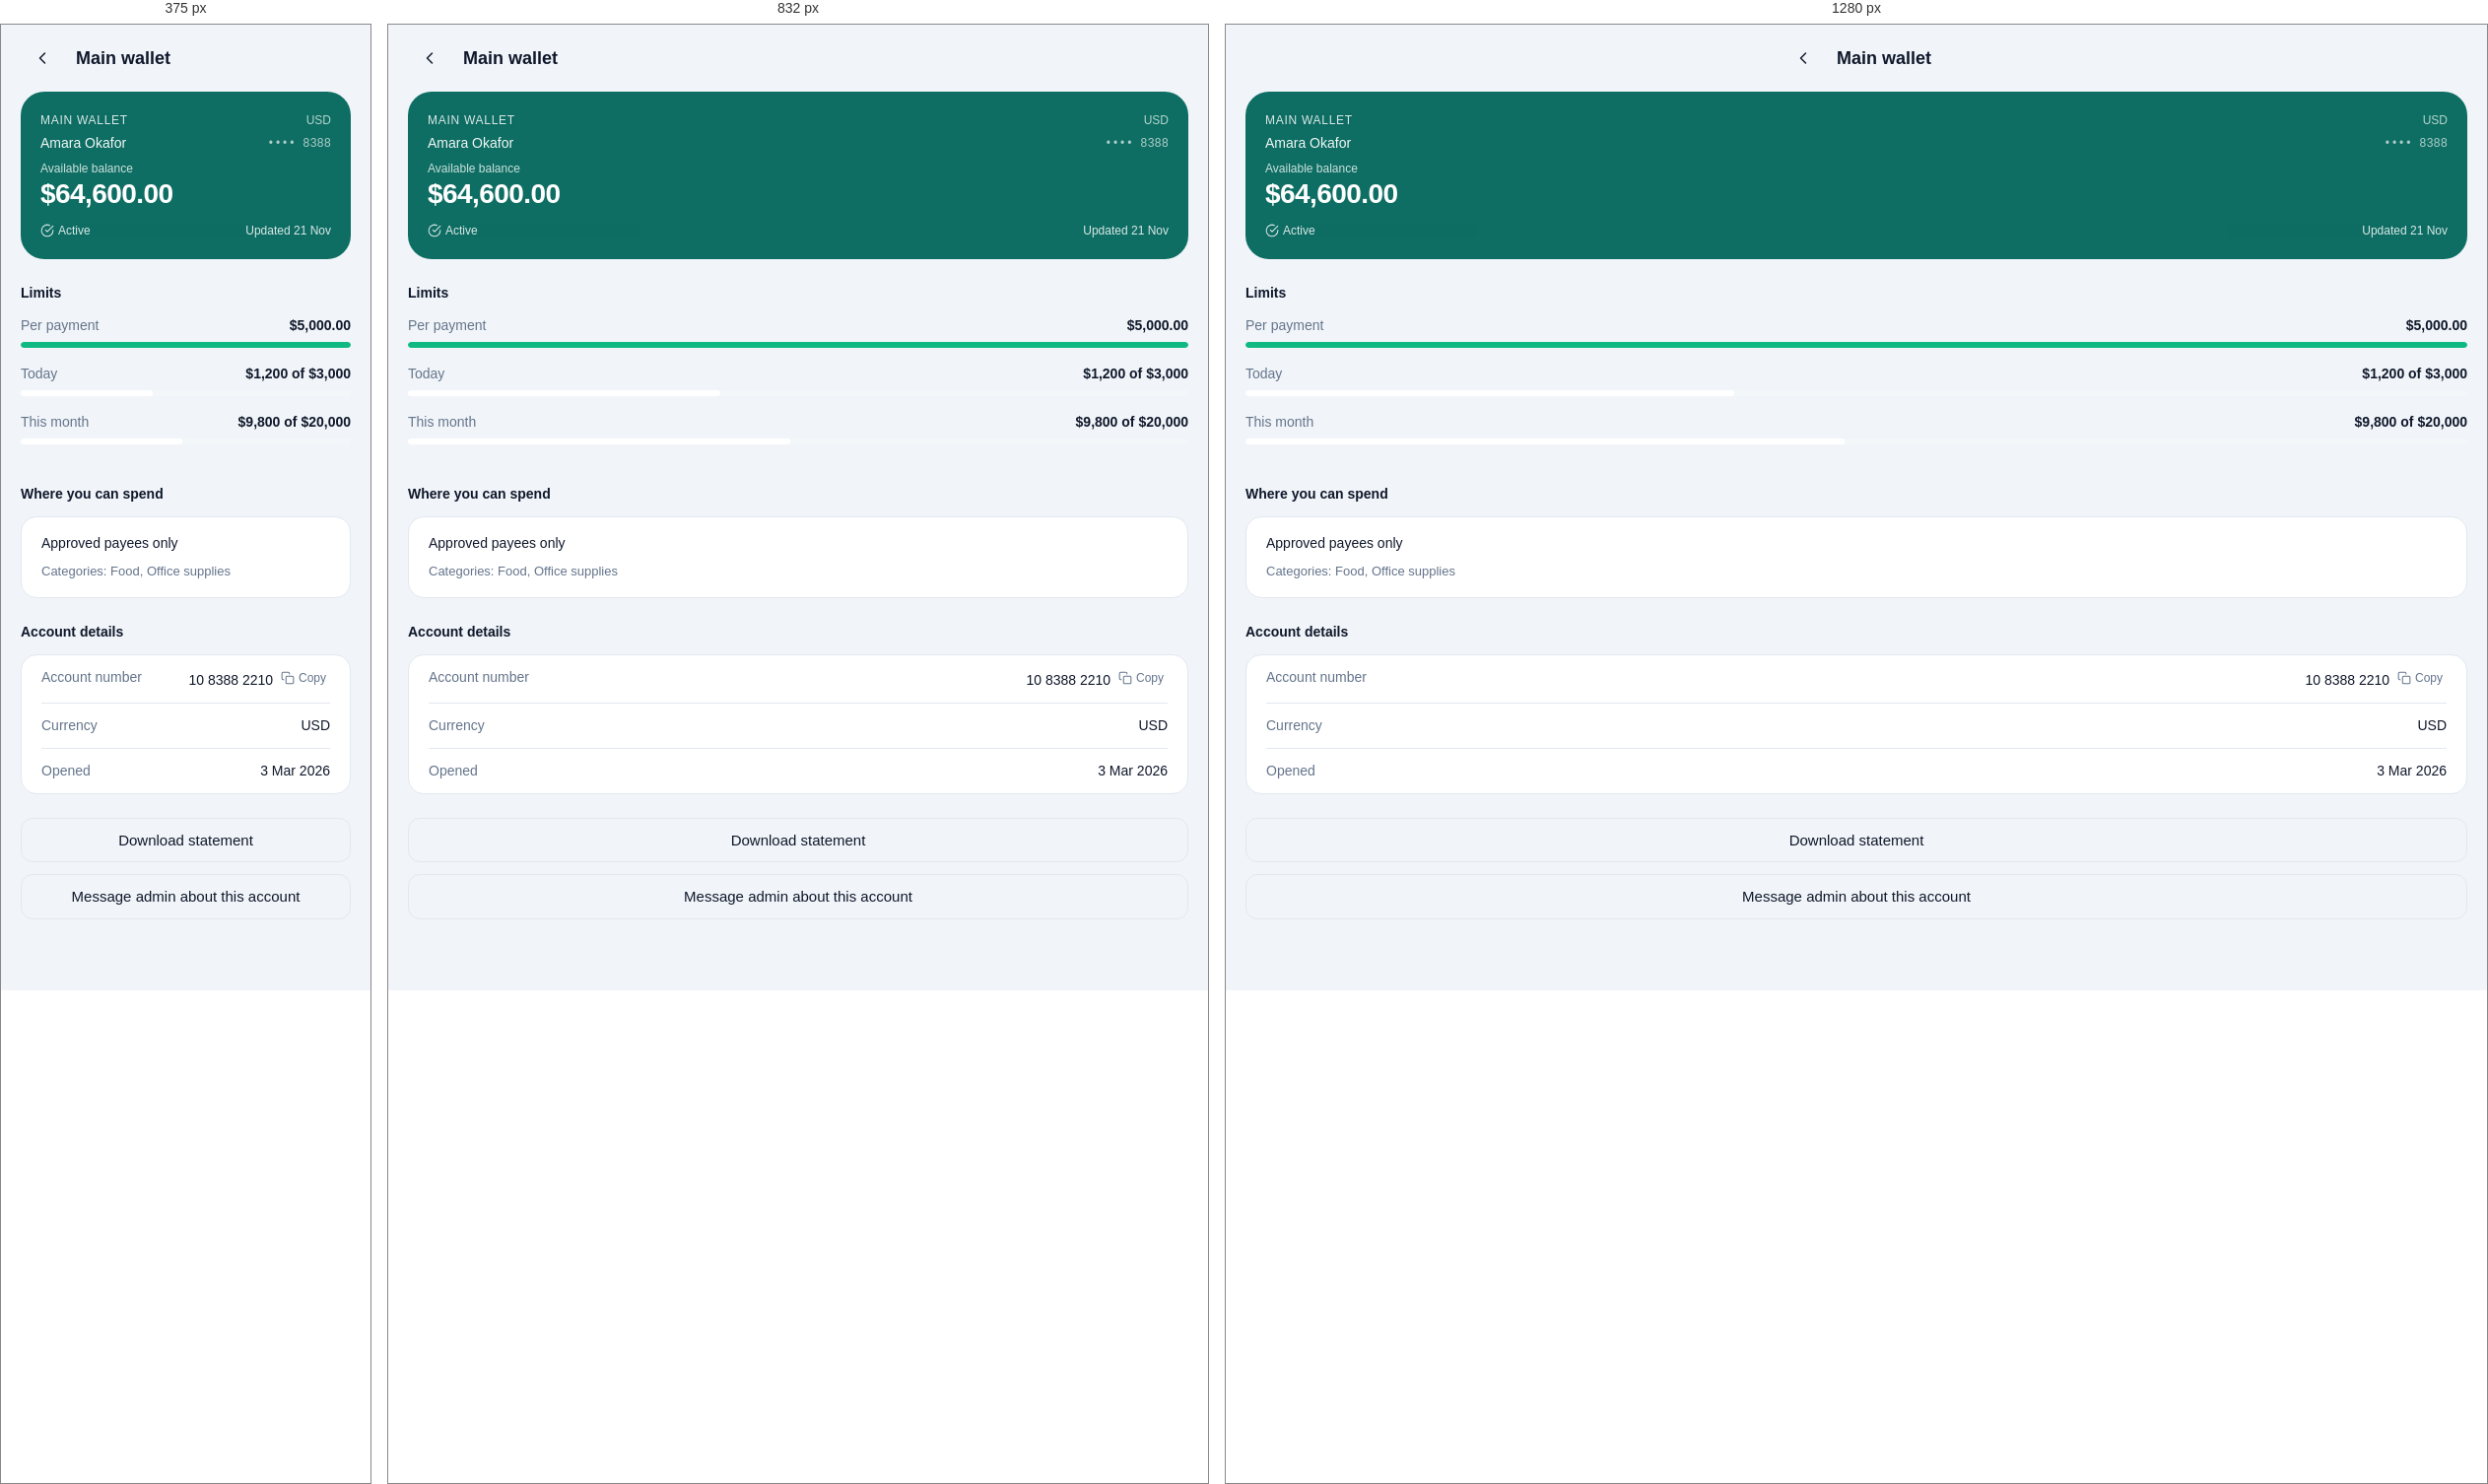
Rendered at 375 px, 832 px and 1280 px, left to right.

<!-- file: account-detail.html -->
<!DOCTYPE html>
<html lang="en">
<head>
  <meta charset="UTF-8">
  <meta name="viewport" content="width=device-width, initial-scale=1, viewport-fit=cover">
  <meta name="color-scheme" content="light dark">
  <meta name="theme-color" content="#0A1320">
  <title>Main wallet - Bastion Peak</title>
  <meta name="description" content="Account details for Main wallet.">
  <link rel="stylesheet" href="app.css">
  <link rel="preconnect" href="https://fonts.googleapis.com">
  <link rel="preconnect" href="https://fonts.gstatic.com" crossorigin>
  <link href="https://fonts.googleapis.com/css2?family=Schibsted+Grotesk:opsz,wght@12..72,400;12..72,500;12..72,600&display=swap" rel="stylesheet">
  <style>
    .sub-header { display: flex; align-items: center; gap: 12px; padding: 12px 20px; position: sticky; top: 0; z-index: 10; background: var(--bg); }
    .sub-header-title { font-size: 18px; font-weight: 600; flex: 1; }
    .detail-card { border-radius: 24px; padding: 20px; color: #fff; position: relative; overflow: hidden; min-height: 170px; display: flex; flex-direction: column; justify-content: space-between; margin: 0 20px; }
    .detail-card[data-color="ledger-green"] { background-color: #0E6E63; }
    .account-detail-section { margin-bottom: 24px; padding: 0 20px; }
    .account-detail-title { font-size: 14px; font-weight: 600; color: var(--text); margin-bottom: 12px; }
    .limit-meter { margin-bottom: 16px; }
    .limit-meter-header { display: flex; justify-content: space-between; align-items: baseline; margin-bottom: 6px; }
    .limit-meter-label { font-size: 14px; color: var(--text-muted); }
    .limit-meter-value { font-size: 14px; font-weight: 600; color: var(--text); font-variant-numeric: tabular-nums; font-feature-settings: 'tnum'; }
    .limit-meter-track { height: 6px; background: var(--surface-raised); border-radius: 9999px; overflow: hidden; }
    .limit-meter-fill { height: 100%; border-radius: 9999px; background: var(--text-muted); transition: width var(--duration-slow); }
    .progress-bar-track { height: 6px; background: rgba(255,255,255,0.15); border-radius: 9999px; overflow: hidden; }
    .progress-bar-fill { height: 100%; border-radius: 9999px; background: #fff; transition: width var(--duration-slow); }
    .detail-table-row { display: flex; justify-content: space-between; align-items: flex-start; padding: 12px 0; border-bottom: 1px solid var(--line); font-size: 14px; gap: 12px; }
    .detail-table-row:last-child { border-bottom: none; }
    .detail-table-key { color: var(--text-muted); flex-shrink: 0; }
    .detail-table-value { color: var(--text); text-align: right; word-break: break-all; }
    .copy-btn { display: inline-flex; align-items: center; gap: 4px; background: none; border: none; color: var(--text-muted); font-size: 12px; cursor: pointer; padding: 4px; border-radius: 4px; transition: color var(--duration-fast); white-space: nowrap; }
    .copy-btn:hover { color: var(--text); }
    .copy-btn svg { width: 14px; height: 14px; }
  </style>
</head>
<body>
  <main class="page page-no-nav">
    <header class="sub-header">
      <a href="home.html" class="icon-btn" aria-label="Back">
        <svg viewBox="0 0 24 24" fill="none" stroke="currentColor" stroke-width="1.75" stroke-linecap="round" stroke-linejoin="round"><polyline points="15 18 9 12 15 6"/></svg>
      </a>
      <h1 class="sub-header-title">Main wallet</h1>
    </header>

    <div class="detail-card" data-color="ledger-green" style="margin-bottom:24px;">
      <div>
        <div style="display:flex;justify-content:space-between;align-items:flex-start;gap:8px;">
          <span style="font-size:12px;font-weight:500;opacity:0.85;text-transform:uppercase;letter-spacing:0.06em;">Main wallet</span>
          <span style="font-size:12px;font-weight:500;opacity:0.7;">USD</span>
        </div>
        <div style="font-size:14px;font-weight:500;opacity:0.95;margin-top:4px;display:flex;align-items:center;justify-content:space-between;gap:8px;">Amara Okafor <span style="font-family:monospace;font-size:12px;opacity:0.7;">•••• 8388</span></div>
      </div>
      <div>
        <div style="font-size:12px;opacity:0.8;font-weight:500;">Available balance</div>
        <div style="font-size:28px;font-weight:700;line-height:1.1;letter-spacing:-0.02em;font-variant-numeric:tabular-nums;font-feature-settings:'tnum';margin-top:2px;">$64,600.00</div>
        <div style="display:flex;align-items:center;justify-content:space-between;font-size:12px;opacity:0.85;margin-top:12px;">
          <div style="display:flex;align-items:center;gap:4px;">
            <svg width="14" height="14" viewBox="0 0 24 24" fill="none" stroke="currentColor" stroke-width="1.75" stroke-linecap="round" stroke-linejoin="round"><path d="M22 11.08V12a10 10 0 1 1-5.93-9.14"/><polyline points="22 4 12 14.01 9 11.01"/></svg>
            <span>Active</span>
          </div>
          <span>Updated 21 Nov</span>
        </div>
      </div>
    </div>

    <div class="account-detail-section">
      <div class="account-detail-title">Limits</div>
      <div class="limit-meter">
        <div class="limit-meter-header">
          <span class="limit-meter-label">Per payment</span>
          <span class="limit-meter-value">$5,000.00</span>
        </div>
        <div class="limit-meter-track"><div class="limit-meter-fill" style="width:100%;background:var(--status-active);"></div></div>
      </div>
      <div class="limit-meter">
        <div class="limit-meter-header">
          <span class="limit-meter-label">Today</span>
          <span class="limit-meter-value">$1,200 of $3,000</span>
        </div>
        <div class="limit-meter-track" style="background:rgba(255,255,255,0.15);"><div class="progress-bar-fill" style="width:40%;"></div></div>
      </div>
      <div class="limit-meter">
        <div class="limit-meter-header">
          <span class="limit-meter-label">This month</span>
          <span class="limit-meter-value">$9,800 of $20,000</span>
        </div>
        <div class="limit-meter-track" style="background:rgba(255,255,255,0.15);"><div class="progress-bar-fill" style="width:49%;"></div></div>
      </div>
    </div>

    <div class="account-detail-section">
      <div class="account-detail-title">Where you can spend</div>
      <div class="card" style="padding:16px 20px;">
        <div style="font-size:14px;color:var(--text);margin-bottom:8px;">Approved payees only</div>
        <div style="font-size:13px;color:var(--text-muted);">Categories: Food, Office supplies</div>
      </div>
    </div>

    <div class="account-detail-section">
      <div class="account-detail-title">Account details</div>
      <div class="card" style="padding:0 20px;">
        <div class="detail-table-row">
          <span class="detail-table-key">Account number</span>
          <span class="detail-table-value">10 8388 2210 <button class="copy-btn" aria-label="Copy account number" onclick="navigator.clipboard.writeText('10 8388 2210').then(function(){var b=document.querySelector('.copy-btn');b.textContent='Copied';setTimeout(function(){b.innerHTML='<svg viewBox=\\'0 0 24 24\\' fill=\\'none\\' stroke=\\'currentColor\\' stroke-width=\\'1.75\\' stroke-linecap=\\'round\\' stroke-linejoin=\\'round\\'><rect x=\\'9\\' y=\\'9\\' width=\\'13\\' height=\\'13\\' rx=\\'2\\' ry=\\'2\\'/><path d=\\'M5 15H4a2 2 0 0 1-2-2V4a2 2 0 0 1 2-2h9a2 2 0 0 1 2 2v1\\'/></svg> Copy';});})"><svg viewBox="0 0 24 24" fill="none" stroke="currentColor" stroke-width="1.75" stroke-linecap="round" stroke-linejoin="round"><rect x="9" y="9" width="13" height="13" rx="2" ry="2"/><path d="M5 15H4a2 2 0 0 1-2-2V4a2 2 0 0 1 2-2h9a2 2 0 0 1 2 2v1"/></svg> Copy</button></span>
        </div>
        <div class="detail-table-row">
          <span class="detail-table-key">Currency</span>
          <span class="detail-table-value">USD</span>
        </div>
        <div class="detail-table-row">
          <span class="detail-table-key">Opened</span>
          <span class="detail-table-value">3 Mar 2026</span>
        </div>
      </div>
    </div>

    <div class="account-detail-section" style="padding-bottom: 24px;">
      <a href="statements.html" class="btn btn-secondary btn-block" style="margin-bottom:12px;">Download statement</a>
      <a href="messages.html" class="btn btn-secondary btn-block">Message admin about this account</a>
    </div>
  </main>

  <script>
    (function() {
      // Copy button handler is inline above for brevity
    })();
  </script>
</body>
</html>


/* @media block from app.css */
@media (min-width: 640px) {
  .page {
    padding-bottom: var(--space-6);
  }

  .bottom-nav {
    display: none;
  }
}

/* @media block from app.css */
@media (min-width: 1024px) {
  .page-content {
    max-width: var(--content-max);
    margin: 0 auto;
    width: 100%;
  }

  .sub-header, .activity-header, .activity-filters {
    max-width: var(--content-max);
    margin-left: auto;
    margin-right: auto;
  }
}

/* @media block from tokens.css */
@media (min-width: 640px) {
  :root {
    --side-pad: 24px;
  }
}

/* @media block from tokens.css */
@media (min-width: 1024px) {
  :root {
    --side-pad: 32px;
    --content-max: 1440px;
  }
}